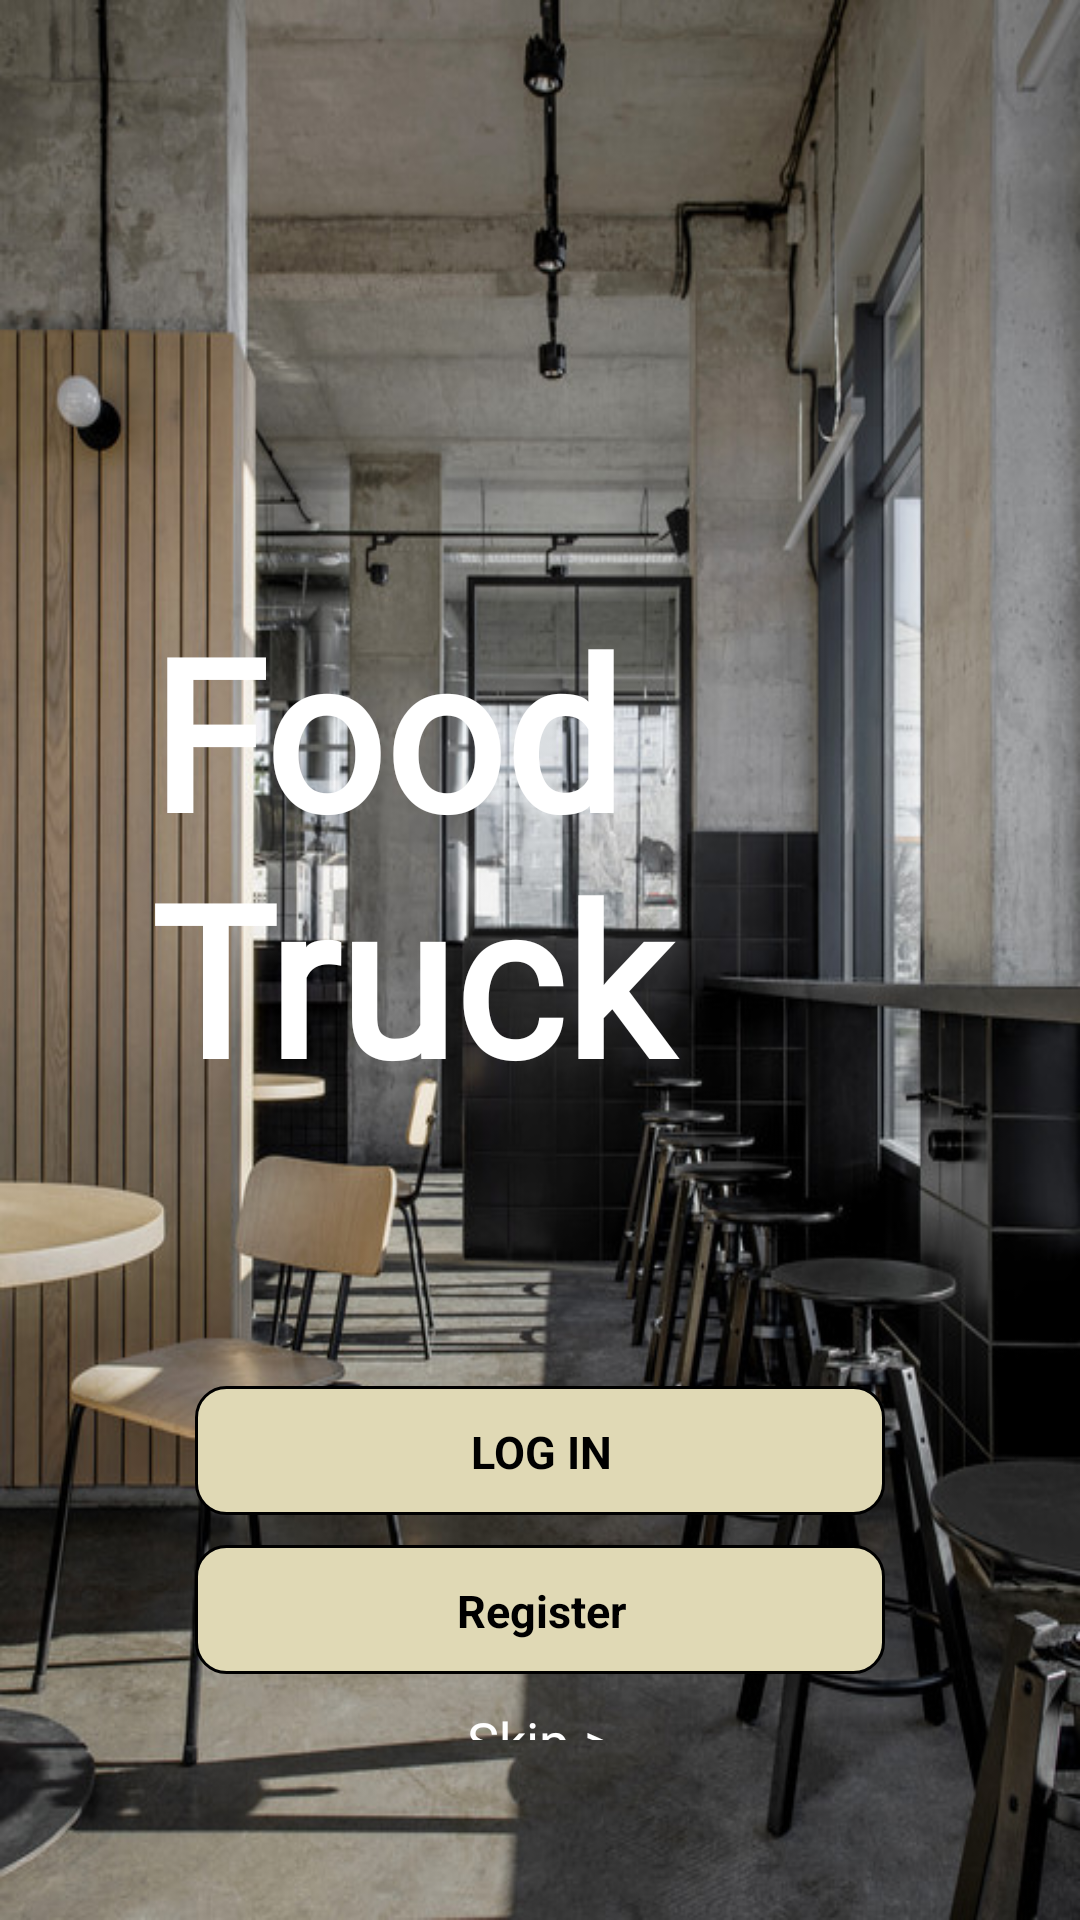

Android layout source for this screen:
<!-- AndroidManifest.xml: application theme Theme.FoodApp -->
<!-- res/layout/activity_main.xml -->
<?xml version="1.0" encoding="utf-8"?>
<androidx.constraintlayout.widget.ConstraintLayout xmlns:android="http://schemas.android.com/apk/res/android"
    xmlns:app="http://schemas.android.com/apk/res-auto"
    xmlns:tools="http://schemas.android.com/tools"
    android:layout_width="match_parent"
    android:layout_height="match_parent"
    android:background="@drawable/bg3"
    tools:context=".MainActivity">

    <LinearLayout
        android:layout_width="match_parent"
        android:layout_height="match_parent"
        android:layout_margin="50dp"
        android:orientation="vertical"
        app:layout_constraintBottom_toBottomOf="parent"
        app:layout_constraintEnd_toEndOf="parent"
        app:layout_constraintStart_toStartOf="parent"
        app:layout_constraintTop_toTopOf="parent">

        <TextView
            android:layout_margin="20dp"
            android:layout_width="wrap_content"
            android:layout_height="wrap_content"/>
        <TextView
            android:layout_width="match_parent"
            android:layout_height="40dp"/>
        <TextView
            android:layout_width="match_parent"
            android:layout_height="10dp"/>

        <TextView
            android:layout_width="wrap_content"
            android:layout_height="wrap_content"
            android:layout_gravity="center"
            android:layout_marginTop="50dp"
            android:fontFamily="@font/ropa_sans"
            android:text="Food Truck"
            android:textColor="@color/white"
            android:textSize="70sp"
            android:textStyle="bold">

        </TextView>

        <TextView
            android:layout_width="match_parent"
            android:layout_height="60dp"/>
        <TextView
            android:layout_width="match_parent"
            android:layout_height="20dp"/>


        <Button
            android:gravity="center"
            android:textSize="15sp"
            android:textStyle="bold"
            android:textColor="@color/black"
            android:background="@drawable/custom_button"
            android:id="@+id/button"
            android:layout_marginLeft="15dp"
            android:layout_marginRight="15dp"
            android:layout_width="match_parent"
            android:layout_height="43dp"
            android:layout_marginTop="10dp"
            android:text="LOG IN" />

        <TextView
            android:layout_width="match_parent"
            android:layout_height="10dp"/>

        <Button
            android:gravity="center"
            android:textSize="15sp"
            android:textStyle="bold"
            android:textColor="@color/black"
            android:id="@+id/register"
            android:layout_marginLeft="15dp"
            android:layout_marginRight="15dp"
            android:background="@drawable/custom_button"
            android:layout_width="match_parent"
            android:layout_height="43dp"
            android:text="Register" />

        <TextView
            android:id="@+id/skip"
            android:textColor="@color/white"
            android:textSize="18sp"
            android:layout_gravity="center"
            android:text="Skip->"
            android:layout_margin="10dp"
            android:layout_width="wrap_content"
            android:layout_height="wrap_content"/>


    </LinearLayout>


</androidx.constraintlayout.widget.ConstraintLayout>
<!-- resources referenced by this layout -->
<resources>
  <color name="black">#FF000000</color>
  <color name="white">#FFFFFFFF</color>
  <!-- drawable bg3: png bitmap (drawable, 686035 bytes) -->
  <!-- drawable custom_button (drawable) -->
  <?xml version="1.0" encoding="utf-8"?>
  <shape
      xmlns:android="http://schemas.android.com/apk/res/android">
  
     
  
     
  
             <solid
                 android:color="#E0D9B5"/>
              <stroke
                  android:width="1dp"
                  android:color="@color/black" />
              <corners
                  android:radius="10dp" />
              <padding
                  android:left="9dp"
                  android:top="8dp"
                  android:right="8dp"
                  android:bottom="7dp" />
  </shape>
  <style name="Theme.FoodApp" parent="Theme.MaterialComponents.DayNight.NoActionBar">
          
          <item name="colorPrimary">#CDCDCD</item>
          <item name="colorPrimaryVariant">#80CDCDCD</item>
          <item name="colorOnPrimary">#CDCDCD</item>
          
          <item name="colorSecondary">#CDED5F32</item>
          <item name="colorSecondaryVariant">#CDED5F32</item>
          <item name="colorOnSecondary">#CDED5F32</item>
          
          <item name="android:statusBarColor" tools:targetApi="l">?attr/colorPrimaryVariant</item>
          
      </style>
</resources>
